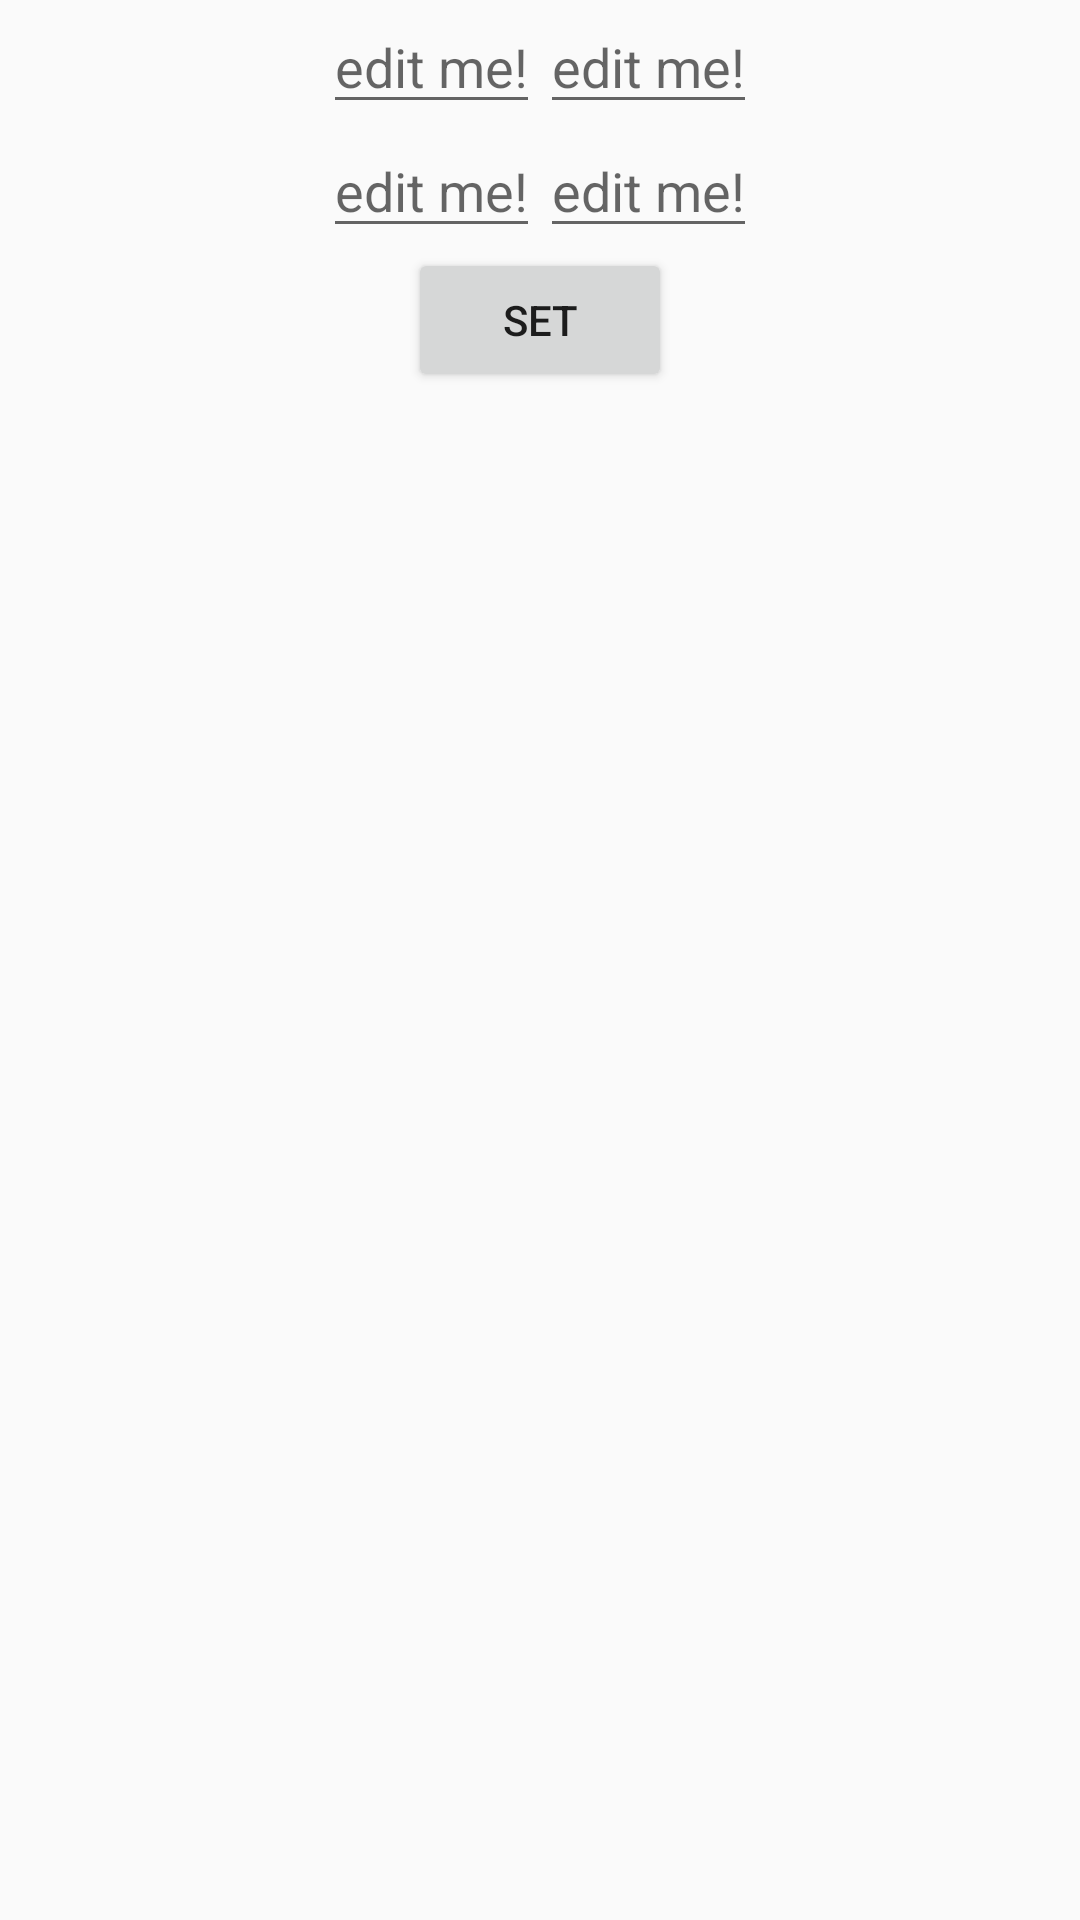

Layout XML and referenced resources for this Android screen:
<!-- AndroidManifest.xml: application theme Theme.PracticalTest01Var07 -->
<!-- res/layout/activity_practical_test01_var07_main.xml -->
<?xml version="1.0" encoding="utf-8"?>

<LinearLayout
    xmlns:android="http://schemas.android.com/apk/res/android"
    android:layout_height="match_parent"
    android:layout_width="match_parent"
    android:orientation="vertical">

    <GridLayout
        android:layout_width="wrap_content"
        android:layout_height="wrap_content"
        android:rowCount="2"
        android:columnCount="2"
        android:layout_gravity="center_horizontal">

        <EditText
            android:layout_height="wrap_content"
            android:layout_width="wrap_content"
            android:hint="edit me!"
            android:id="@id/row1_collumn1"
            android:saveEnabled="false">

        </EditText>

        <EditText
            android:layout_height="wrap_content"
            android:layout_width="wrap_content"
            android:hint="edit me!"
            android:id="@id/row1_collumn2"
            android:saveEnabled="false">

        </EditText>

        <EditText
            android:layout_height="wrap_content"
            android:layout_width="wrap_content"
            android:hint="edit me!"
            android:id="@id/row2_collumn1"
            android:saveEnabled="false">


        </EditText>

        <EditText
            android:layout_height="wrap_content"
            android:layout_width="wrap_content"
            android:hint="edit me!"
            android:id="@id/row2_collumn2"
            android:saveEnabled="false">

        </EditText>


    </GridLayout>
    <Button
        android:layout_width="wrap_content"
        android:layout_height="wrap_content"
        android:text="@string/set"
        android:layout_gravity="center_horizontal"
        android:id="@+id/set_button">

    </Button>


</LinearLayout>
<!-- resources referenced by this layout -->
<resources>
  <string name="set">Set</string>
  <style name="Theme.PracticalTest01Var07" parent="Theme.AppCompat.Light.DarkActionBar">
          
          <item name="colorPrimary">@color/purple_500</item>
          <item name="colorPrimaryDark">@color/purple_700</item>
          <item name="colorAccent">@color/teal_200</item>
          
      </style>
  <!-- not gathered from this repository: default colours our renderer supplied (Android Studio template values) -->
  <color name="purple_500">#FF6200EE</color>
  <color name="purple_700">#FF3700B3</color>
  <color name="teal_200">#FF03DAC5</color>
</resources>
